Run: headless pygame with SDL's dummy video driver; simulated clock (each Clock.tick advances the game by its frame time, no real sleeping); random seed 0; keys injected as events and as key.get_pressed() state; mouse plan: one left click at the window centre at the start of phase 2, then a move to the lower-right quarter at the start of phase 3.
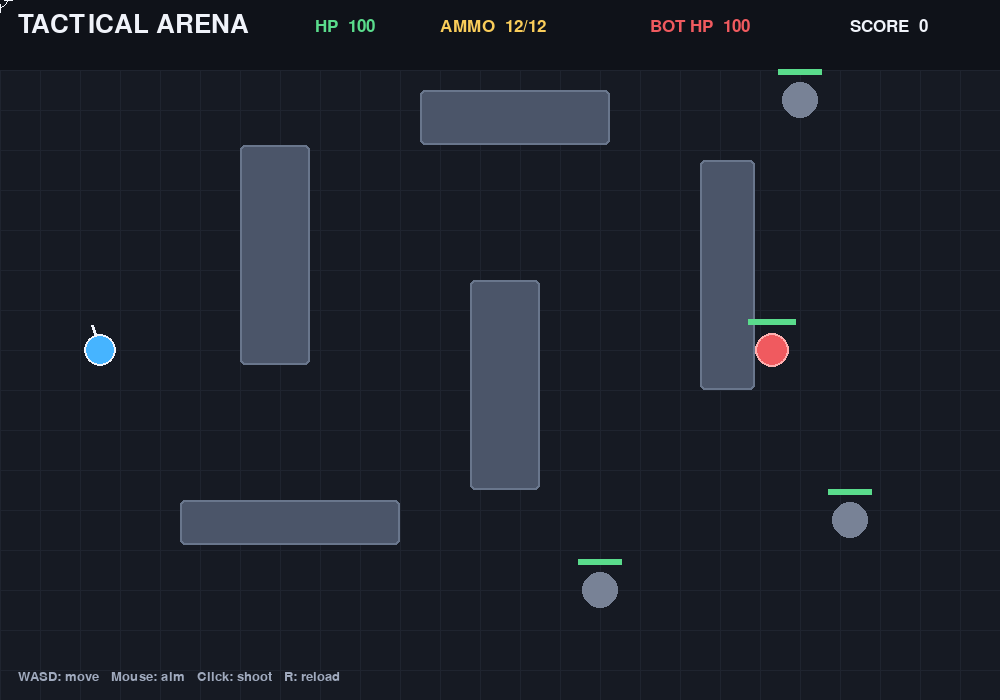
Frame 1 of 4 · flips 1–60 · no input
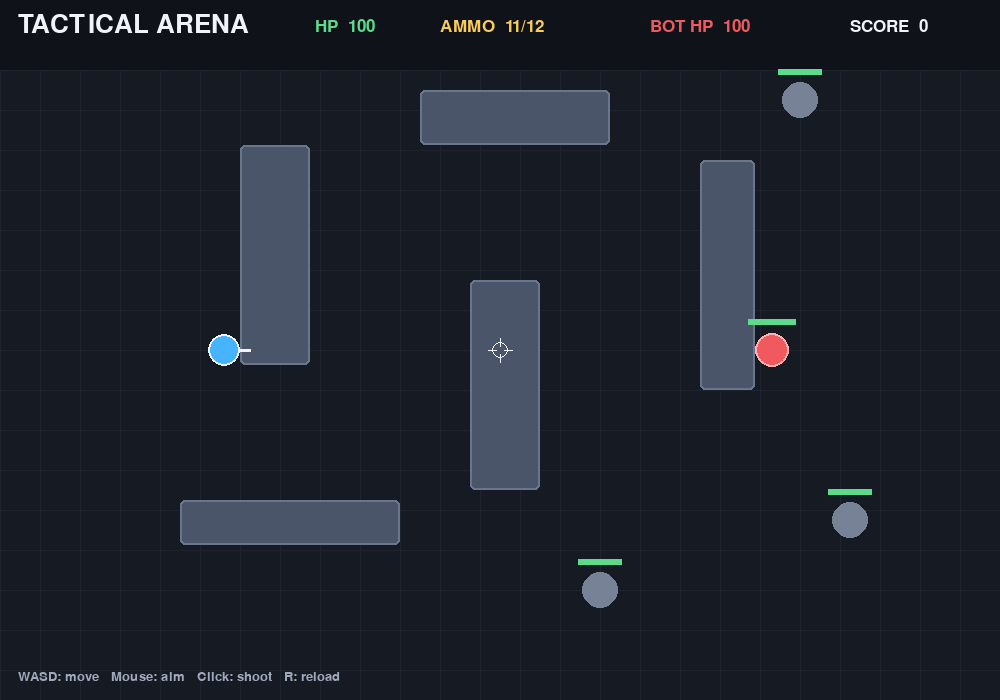
Frame 2 of 4 · flips 61–180 · clicked the window centre · tapped SPACE, RETURN · held RIGHT (→), D
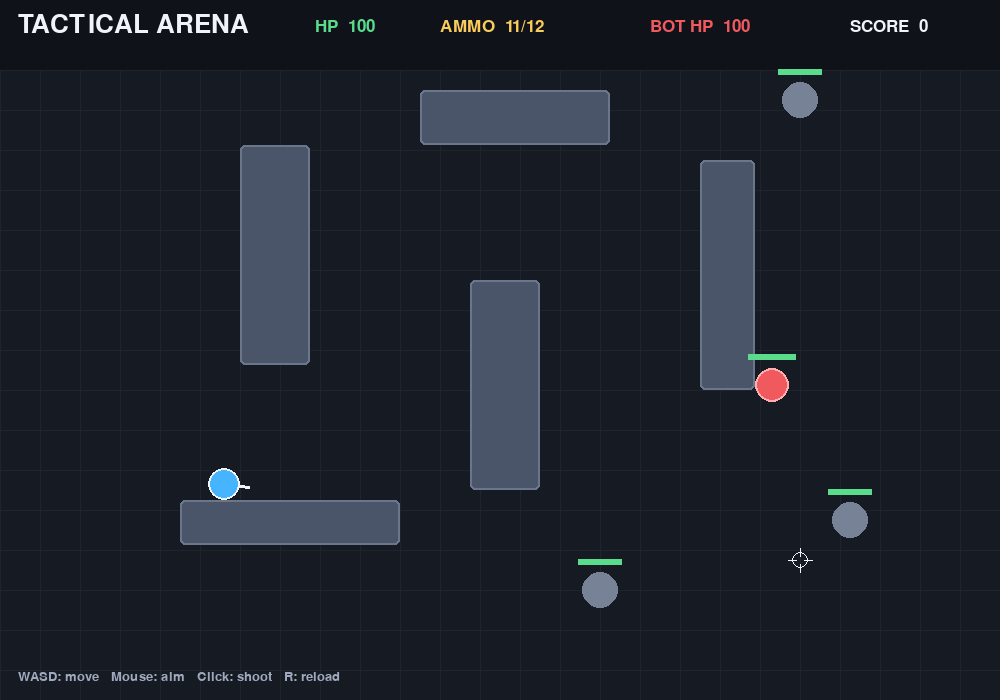
Frame 3 of 4 · flips 181–300 · moved the mouse to the lower-right quarter · held DOWN (↓), S
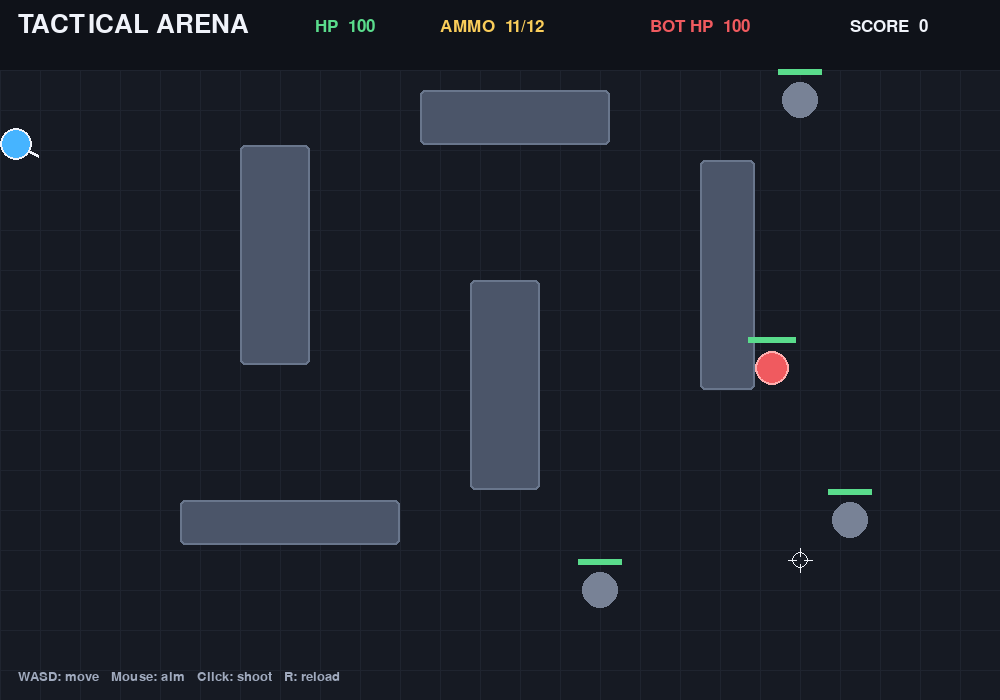
Frame 4 of 4 · flips 301–420 · held LEFT (←), A, UP (↑), W

The pygame program that drew these frames:

import math
import random
import sys
import pygame

# -------------------- Configuration --------------------

WIDTH, HEIGHT = 1000, 700
FPS = 60

BG = (22, 26, 35)
GRID = (31, 36, 47)
WALL_COLOR = (75, 85, 105)
PLAYER_COLOR = (70, 180, 255)
ENEMY_COLOR = (240, 90, 95)
WHITE = (240, 243, 250)
MUTED = (160, 170, 190)
GREEN = (90, 220, 140)
YELLOW = (250, 205, 90)
DARK_RED = (105, 35, 45)

PLAYER_RADIUS = 16
PLAYER_SPEED = 250
BULLET_SPEED = 620
BOT_BULLET_SPEED = 430
BULLET_RADIUS = 4
SHOT_COOLDOWN = 0.22
BOT_SHOT_COOLDOWN = 0.85
MAGAZINE_SIZE = 12
RELOAD_SECONDS = 1.2
PLAYER_MAX_HEALTH = 100
BOT_MAX_HEALTH = 100

pygame.init()
screen = pygame.display.set_mode((WIDTH, HEIGHT))
pygame.display.set_caption("Tactical Arena — Prototype 2")
clock = pygame.time.Clock()
font = pygame.font.Font(None, 25)
small_font = pygame.font.Font(None, 19)
large_font = pygame.font.Font(None, 38)

walls = [
    pygame.Rect(240, 145, 70, 220),
    pygame.Rect(420, 90, 190, 55),
    pygame.Rect(470, 280, 70, 210),
    pygame.Rect(700, 160, 55, 230),
    pygame.Rect(180, 500, 220, 45),
]


class Player:
    def __init__(self):
        self.pos = pygame.Vector2(100, 350)
        self.health = PLAYER_MAX_HEALTH
        self.ammo = MAGAZINE_SIZE
        self.last_shot = -SHOT_COOLDOWN
        self.reloading_until = 0.0

    @property
    def reloading(self):
        return pygame.time.get_ticks() / 1000 < self.reloading_until


class Target:
    def __init__(self, x, y):
        self.pos = pygame.Vector2(x, y)
        self.health = 100
        self.radius = 18

    @property
    def alive(self):
        return self.health > 0


class Bullet:
    def __init__(self, pos, direction, owner):
        self.pos = pygame.Vector2(pos)
        self.velocity = pygame.Vector2(direction) * (
            BULLET_SPEED if owner == "player" else BOT_BULLET_SPEED
        )
        self.owner = owner
        self.alive = True


class EnemyBot:
    """A simple rule-based opponent: approach, aim imperfectly, and shoot."""

    def __init__(self):
        self.pos = pygame.Vector2(865, 350)
        self.health = BOT_MAX_HEALTH
        self.radius = 17
        self.last_shot = 0.0
        self.speed = 105
        self.alive = True

    def update(self, player, dt, now, bullets):
        if not self.alive or player.health <= 0:
            return

        to_player = player.pos - self.pos
        distance = to_player.length()

        # Keep some distance rather than running directly into the player.
        if distance > 255:
            direction = to_player.normalize()
            movement = direction * self.speed * dt
            move_with_walls(self.pos, movement, self.radius)

        # The bot only shoots when it has a reasonable line of sight.
        if distance < 520 and distance > 1 and now - self.last_shot >= BOT_SHOT_COOLDOWN:
            if clear_line_of_sight(self.pos, player.pos):
                direction = to_player.normalize()
                # Simulate imperfect aim by adding a small angular error.
                angle = math.atan2(direction.y, direction.x)
                angle += random.uniform(-0.14, 0.14)
                aim = pygame.Vector2(math.cos(angle), math.sin(angle))
                bullets.append(Bullet(self.pos + aim * (self.radius + 3), aim, "bot"))
                self.last_shot = now


def circle_hits_rect(pos, radius, rect):
    closest_x = max(rect.left, min(pos.x, rect.right))
    closest_y = max(rect.top, min(pos.y, rect.bottom))
    dx = pos.x - closest_x
    dy = pos.y - closest_y
    return dx * dx + dy * dy < radius * radius


def move_with_walls(pos, movement, radius):
    pos.x += movement.x
    for wall in walls:
        if circle_hits_rect(pos, radius, wall):
            if movement.x > 0:
                pos.x = wall.left - radius
            elif movement.x < 0:
                pos.x = wall.right + radius

    pos.y += movement.y
    for wall in walls:
        if circle_hits_rect(pos, radius, wall):
            if movement.y > 0:
                pos.y = wall.top - radius
            elif movement.y < 0:
                pos.y = wall.bottom + radius

    pos.x = max(radius, min(WIDTH - radius, pos.x))
    pos.y = max(radius + 70, min(HEIGHT - radius, pos.y))


def clear_line_of_sight(start, end):
    # Sample points between shooter and target; walls block vision and bullets.
    distance = start.distance_to(end)
    if distance == 0:
        return True
    steps = max(1, int(distance / 8))
    for i in range(1, steps):
        point = start.lerp(end, i / steps)
        if any(wall.collidepoint(point.x, point.y) for wall in walls):
            return False
    return True


def draw_text(text, x, y, color=WHITE, font_obj=font):
    surface = font_obj.render(text, True, color)
    screen.blit(surface, (x, y))


def reset_targets():
    return [Target(800, 100), Target(850, 520), Target(600, 590)]


def reset_round():
    return Player(), EnemyBot(), reset_targets(), [], 0


player, bot, targets, bullets, score = reset_round()
message = "WASD: move   Mouse: aim   Click: shoot   R: reload"
round_over = False
running = True

while running:
    dt = min(clock.tick(FPS) / 1000.0, 0.04)
    now = pygame.time.get_ticks() / 1000.0

    for event in pygame.event.get():
        if event.type == pygame.QUIT:
            running = False

        elif event.type == pygame.KEYDOWN:
            if event.key == pygame.K_ESCAPE:
                running = False
            elif event.key == pygame.K_r and not round_over and not player.reloading and player.ammo < MAGAZINE_SIZE:
                player.reloading_until = now + RELOAD_SECONDS
                message = "Reloading..."
            elif event.key == pygame.K_RETURN and round_over:
                player, bot, targets, bullets, score = reset_round()
                round_over = False
                message = "New round! Find cover and take the fight."

        elif event.type == pygame.MOUSEBUTTONDOWN and event.button == 1:
            if not round_over and not player.reloading and player.ammo > 0 and now - player.last_shot >= SHOT_COOLDOWN:
                mouse = pygame.Vector2(pygame.mouse.get_pos())
                direction = mouse - player.pos
                if direction.length_squared() > 0:
                    direction = direction.normalize()
                    bullets.append(Bullet(player.pos + direction * (PLAYER_RADIUS + 4), direction, "player"))
                    player.ammo -= 1
                    player.last_shot = now

    if not round_over:
        if player.reloading and now >= player.reloading_until:
            player.ammo = MAGAZINE_SIZE
            player.reloading_until = 0.0
            message = "Reload complete."

        keys = pygame.key.get_pressed()
        move = pygame.Vector2(
            int(keys[pygame.K_d] or keys[pygame.K_RIGHT]) - int(keys[pygame.K_a] or keys[pygame.K_LEFT]),
            int(keys[pygame.K_s] or keys[pygame.K_DOWN]) - int(keys[pygame.K_w] or keys[pygame.K_UP]),
        )
        if move.length_squared() > 0:
            move = move.normalize() * PLAYER_SPEED * dt
            move_with_walls(player.pos, move, PLAYER_RADIUS)

        bot.update(player, dt, now, bullets)

        for bullet in bullets:
            bullet.pos += bullet.velocity * dt

            if not (0 <= bullet.pos.x <= WIDTH and 70 <= bullet.pos.y <= HEIGHT):
                bullet.alive = False
                continue

            if any(circle_hits_rect(bullet.pos, BULLET_RADIUS, wall) for wall in walls):
                bullet.alive = False
                continue

            if bullet.owner == "player":
                if bot.alive and bullet.pos.distance_to(bot.pos) <= bot.radius + BULLET_RADIUS:
                    bot.health = max(0, bot.health - 25)
                    bullet.alive = False
                    if bot.health == 0:
                        bot.alive = False
                        score += 1
                        message = "Enemy eliminated! Press Enter to restart the round."
                    continue

                for target in targets:
                    if target.alive and bullet.pos.distance_to(target.pos) <= target.radius + BULLET_RADIUS:
                        target.health = max(0, target.health - 25)
                        bullet.alive = False
                        if not target.alive:
                            score += 1
                        break
            else:
                if bullet.pos.distance_to(player.pos) <= PLAYER_RADIUS + BULLET_RADIUS:
                    player.health = max(0, player.health - 10)
                    bullet.alive = False
                    if player.health == 0:
                        round_over = True
                        message = "You were eliminated. Press Enter to try again."

        bullets = [b for b in bullets if b.alive]

        if not bot.alive:
            round_over = True
            message = "You won the duel! Press Enter to play again."

    # -------------------- Render --------------------

    screen.fill(BG)
    for x in range(0, WIDTH, 40):
        pygame.draw.line(screen, GRID, (x, 70), (x, HEIGHT))
    for y in range(70, HEIGHT, 40):
        pygame.draw.line(screen, GRID, (0, y), (WIDTH, y))

    pygame.draw.rect(screen, (15, 18, 25), (0, 0, WIDTH, 70))
    draw_text("TACTICAL ARENA", 18, 12, WHITE, large_font)
    draw_text(f"HP  {player.health}", 315, 18, GREEN if player.health > 30 else ENEMY_COLOR)
    draw_text(f"AMMO  {player.ammo}/{MAGAZINE_SIZE}", 440, 18, YELLOW)
    draw_text(f"BOT HP  {bot.health if bot.alive else 0}", 650, 18, ENEMY_COLOR)
    draw_text(f"SCORE  {score}", 850, 18)

    for wall in walls:
        pygame.draw.rect(screen, WALL_COLOR, wall, border_radius=5)
        pygame.draw.rect(screen, (105, 118, 140), wall, width=2, border_radius=5)

    for target in targets:
        if not target.alive:
            pygame.draw.circle(screen, (75, 80, 90), target.pos, target.radius, width=2)
            continue
        pygame.draw.circle(screen, (120, 130, 150), target.pos, target.radius)
        bar = pygame.Rect(target.pos.x - 22, target.pos.y - 31, 44, 6)
        pygame.draw.rect(screen, (65, 40, 45), bar)
        pygame.draw.rect(screen, GREEN, (bar.x, bar.y, bar.width * target.health / 100, bar.height))

    if bot.alive:
        pygame.draw.circle(screen, ENEMY_COLOR, bot.pos, bot.radius)
        pygame.draw.circle(screen, (255, 175, 175), bot.pos, bot.radius, width=2)
        bar = pygame.Rect(bot.pos.x - 24, bot.pos.y - 31, 48, 6)
        pygame.draw.rect(screen, DARK_RED, bar)
        pygame.draw.rect(screen, GREEN, (bar.x, bar.y, bar.width * bot.health / BOT_MAX_HEALTH, bar.height))

    for bullet in bullets:
        pygame.draw.circle(screen, YELLOW if bullet.owner == "player" else ENEMY_COLOR, bullet.pos, BULLET_RADIUS)

    mouse = pygame.Vector2(pygame.mouse.get_pos())
    aim = mouse - player.pos
    if aim.length_squared() > 0:
        aim.scale_to_length(PLAYER_RADIUS + 10)
        pygame.draw.line(screen, WHITE, player.pos, player.pos + aim, 3)

    pygame.draw.circle(screen, PLAYER_COLOR, player.pos, PLAYER_RADIUS)
    pygame.draw.circle(screen, WHITE, player.pos, PLAYER_RADIUS, width=2)

    mx, my = pygame.mouse.get_pos()
    pygame.draw.circle(screen, WHITE, (mx, my), 8, width=1)
    pygame.draw.line(screen, WHITE, (mx - 12, my), (mx - 4, my), 1)
    pygame.draw.line(screen, WHITE, (mx + 4, my), (mx + 12, my), 1)
    pygame.draw.line(screen, WHITE, (mx, my - 12), (mx, my - 4), 1)
    pygame.draw.line(screen, WHITE, (mx, my + 4), (mx, my + 12), 1)

    draw_text(message, 18, HEIGHT - 30, MUTED, small_font)

    if round_over:
        overlay_text = "YOU WIN!" if not bot.alive else "YOU WERE ELIMINATED"
        overlay = large_font.render(overlay_text + " — PRESS ENTER", True, GREEN if not bot.alive else ENEMY_COLOR)
        screen.blit(overlay, overlay.get_rect(center=(WIDTH // 2, HEIGHT // 2)))

    pygame.display.flip()

pygame.quit()
sys.exit()
